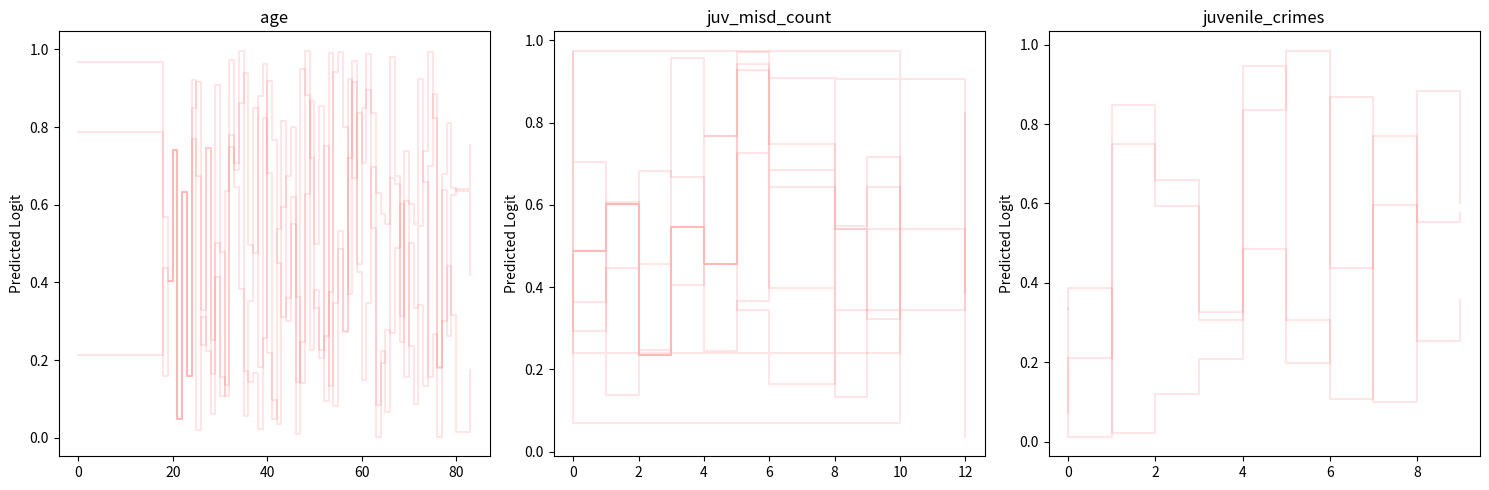

Write Python code to recreate this figure.

import matplotlib.pyplot as plt
from collections import defaultdict
from tqdm import tqdm
import re
import numpy as np
import pandas as pd

header = ['sex=female<=0', '0<sex=female<=1', 'age<=18', '18<age<=19', '19<age<=20', '20<age<=21', '21<age<=22', '22<age<=23', '23<age<=24', '24<age<=25', '25<age<=26', '26<age<=27', '27<age<=28', '28<age<=29', '29<age<=30', '30<age<=31', '31<age<=32', '32<age<=33', '33<age<=34', '34<age<=35', '35<age<=36', '36<age<=37', '37<age<=38', '38<age<=39', '39<age<=40', '40<age<=41', '41<age<=42', '42<age<=43', '43<age<=44', '44<age<=45', '45<age<=46', '46<age<=47', '47<age<=48', '48<age<=49', '49<age<=50', '50<age<=51', '51<age<=52', '52<age<=53', '53<age<=54', '54<age<=55', '55<age<=56', '56<age<=57', '57<age<=58', '58<age<=59', '59<age<=60', '60<age<=61', '61<age<=62', '62<age<=63', '63<age<=64', '64<age<=65', '65<age<=66', '66<age<=67', '67<age<=68', '68<age<=69', '69<age<=70', '70<age<=71', '71<age<=72', '72<age<=73', '73<age<=74', '74<age<=75', '75<age<=76', '76<age<=77', '77<age<=78', '78<age<=79', '79<age<=80', '80<age<=83', '83<age<=96', 'juv_fel_count<=0', '0<juv_fel_count<=1', '1<juv_fel_count<=2', '2<juv_fel_count<=3', '3<juv_fel_count<=4', '4<juv_fel_count<=5', '5<juv_fel_count<=6', '6<juv_fel_count<=8', '8<juv_fel_count<=9', '9<juv_fel_count<=10', '10<juv_fel_count<=20', 'juv_misd_count<=0', '0<juv_misd_count<=1', '1<juv_misd_count<=2', '2<juv_misd_count<=3', '3<juv_misd_count<=4', '4<juv_misd_count<=5', '5<juv_misd_count<=6', '6<juv_misd_count<=8', '8<juv_misd_count<=12', '12<juv_misd_count<=13', 'juvenile_crimes<=0', '0<juvenile_crimes<=1', '1<juvenile_crimes<=2', '2<juvenile_crimes<=3', '3<juvenile_crimes<=4', '4<juvenile_crimes<=5', '5<juvenile_crimes<=6', '6<juvenile_crimes<=7', '7<juvenile_crimes<=8', '8<juvenile_crimes<=9', '9<juvenile_crimes<=10', '10<juvenile_crimes<=11', '11<juvenile_crimes<=14', '14<juvenile_crimes<=20', 'priors_count<=0', '0<priors_count<=1', '1<priors_count<=2', '2<priors_count<=3', '3<priors_count<=4', '4<priors_count<=5', '5<priors_count<=6', '6<priors_count<=7', '7<priors_count<=8', '8<priors_count<=9', '9<priors_count<=10', '10<priors_count<=11', '11<priors_count<=12', '12<priors_count<=13', '13<priors_count<=14', '14<priors_count<=15', '15<priors_count<=16', '16<priors_count<=17', '17<priors_count<=18', '18<priors_count<=19', '19<priors_count<=20', '20<priors_count<=21', '21<priors_count<=22', '22<priors_count<=23', '23<priors_count<=24', '24<priors_count<=25', '25<priors_count<=26', '26<priors_count<=27', '27<priors_count<=28', '28<priors_count<=29', '29<priors_count<=30', '30<priors_count<=31', '31<priors_count<=33', '33<priors_count<=35', '35<priors_count<=36', '36<priors_count<=37', '37<priors_count<=38', 'current_charge_degree=felony<=0', '0<current_charge_degree=felony<=1']
header = pd.Index(["intercept"] + header)
header = header.astype("object")

list_of_weights = np.random.rand(3, 100)
# list_of_weights[list_of_weights < 0.7] = 0
list_of_weights[:, 0] = 0
for i in range(5, 10):
    list_of_weights[:, i] = np.random.random()
for i in range(80, 85):
    list_of_weights[:, i] = np.random.random()

def get_feature_thresholds(weights, columns):
    feature_thresholds = defaultdict(list)
    for col, weight in zip(columns, weights):
        match = re.search(r'([a-zA-Z]+)', col)
        if match:
            feature = match.group(1)
            threshold = re.findall(r'[\d.]+', col)
            if feature == 'juv':
                feature = 'juv_misd_count'
            if feature == 'juvenile':
                feature = 'juvenile_crimes'
            feature_thresholds[feature].append((list(map(float, threshold)), weight))
    return feature_thresholds

_, axs = plt.subplots(nrows=1, ncols=3, figsize=(15, 5))
axs = axs.flatten()
ax_dict = {}
counter = 0
union_of_support_sets = defaultdict(int)
for i in tqdm(range(len(list_of_weights))):
    weights = list_of_weights[i, :]
    columns = header[np.nonzero(weights)[0]]
    weights = weights[np.nonzero(weights)[0]]
    for column in columns:
        union_of_support_sets[column] += 1

    feature_thresholds = get_feature_thresholds(weights, columns)
    for feature, thresholds_weights in feature_thresholds.items():
        if feature == 'sex' or feature == 'current':
            continue
        if feature not in ax_dict:
            ax = axs[counter]
            ax_dict[feature] = ax
            counter += 1
        else:
            ax = ax_dict[feature]
        thresholds, feature_weights = zip(*thresholds_weights)

        x_vals, y_vals = [], []
        x_vals.append(0)
        y_vals.append(feature_weights[0])
        for i in range(len(thresholds) - 1):
            x_vals.append(thresholds[i][0])
            y_vals.append(feature_weights[i])

        # For the last value of the interval, add it once more
        x_vals.append(thresholds[-1][0])
        y_vals.append(feature_weights[-1])

        ax.step(x_vals, y_vals, where="post", color='r', alpha=0.1)
        ax.set_ylabel("Predicted Logit")
        ax.set_title(feature)
plt.tight_layout()
plt.show()
